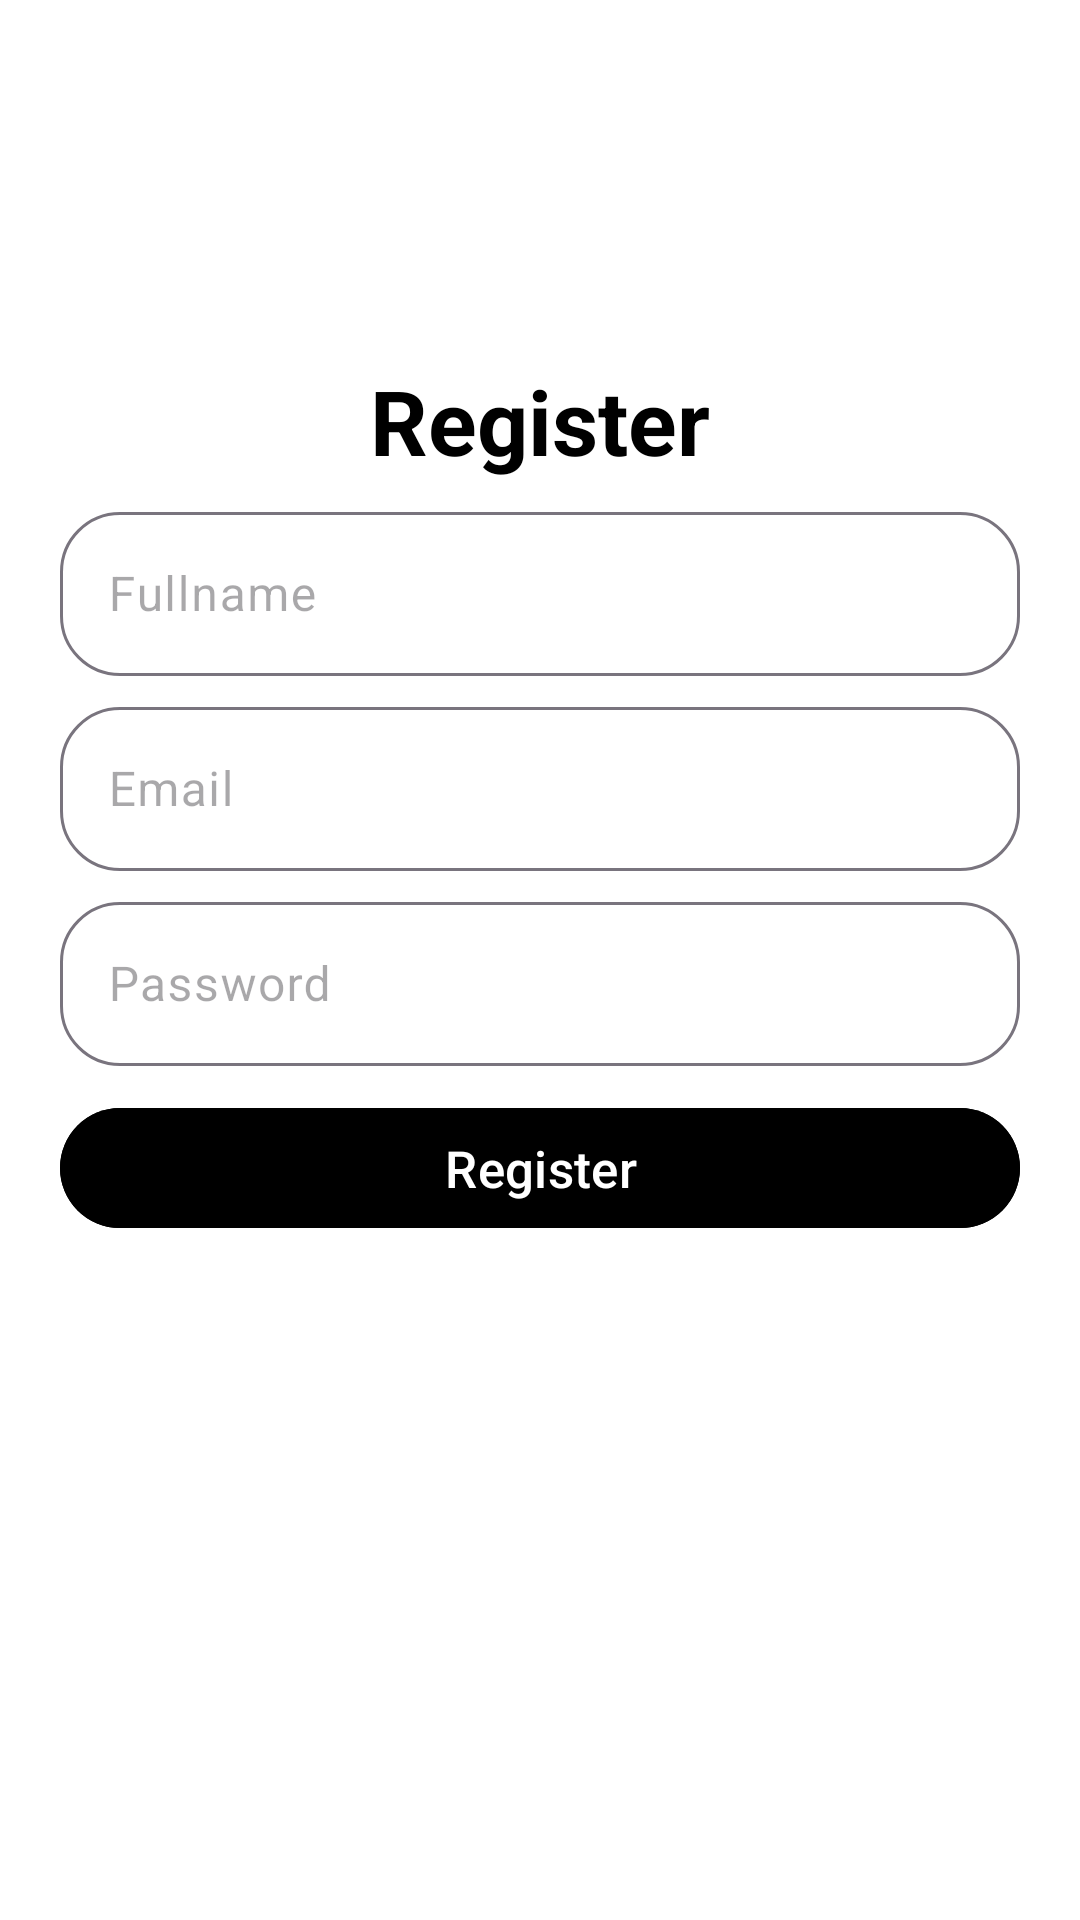

Android layout source for this screen:
<!-- AndroidManifest.xml: application theme Theme.MyLogPage3 -->
<!-- res/layout/fragment_sign_up.xml -->
<?xml version="1.0" encoding="utf-8"?>
<FrameLayout xmlns:android="http://schemas.android.com/apk/res/android"
    xmlns:tools="http://schemas.android.com/tools"
    android:layout_width="match_parent"
    android:layout_height="match_parent"
    tools:context=".SignUpFragment">

    <androidx.constraintlayout.widget.ConstraintLayout
        xmlns:app="http://schemas.android.com/apk/res-auto"
        android:layout_width="match_parent"
        android:layout_height="match_parent"
        android:padding="20dp"
        android:background="@color/white">

        <TextView
            android:id="@+id/signup"
            android:layout_width="match_parent"
            android:layout_height="wrap_content"
            android:gravity="center_horizontal"
            android:text="@string/register"
            android:textColor="@color/black"
            android:textSize="30sp"
            android:textStyle="bold"
            app:layout_constraintTop_toTopOf="parent"
            android:layout_marginTop="100dp"
            tools:layout_editor_absoluteX="20dp" />

        <com.google.android.material.textfield.TextInputLayout
            android:id="@+id/fullnameL"
            style="@style/inputL"
            app:layout_constraintEnd_toEndOf="parent"
            app:layout_constraintStart_toStartOf="parent"
            app:layout_constraintTop_toBottomOf="@id/signup">

            <com.google.android.material.textfield.TextInputEditText
                android:id="@+id/fullname"
                android:textColor="@color/black"
                android:layout_width="match_parent"
                android:layout_height="wrap_content"
                android:hint="@string/fullname"
                android:inputType="text" />
        </com.google.android.material.textfield.TextInputLayout>
        <com.google.android.material.textfield.TextInputLayout
            android:id="@+id/emailL"
            style="@style/inputL"
            app:layout_constraintEnd_toEndOf="parent"
            app:layout_constraintStart_toStartOf="parent"
            app:layout_constraintTop_toBottomOf="@id/fullnameL">

            <com.google.android.material.textfield.TextInputEditText
                android:id="@+id/email"
                android:textColor="@color/black"
                android:layout_width="match_parent"
                android:layout_height="wrap_content"
                android:hint="@string/email"
                android:inputType="textEmailAddress" />
        </com.google.android.material.textfield.TextInputLayout>

        <com.google.android.material.textfield.TextInputLayout
            android:id="@+id/passwordL"
            style="@style/inputL"
            app:layout_constraintEnd_toEndOf="parent"
            app:layout_constraintStart_toStartOf="parent"
            app:layout_constraintTop_toBottomOf="@id/emailL">

            <com.google.android.material.textfield.TextInputEditText
                android:id="@+id/password"
                android:textColor="@color/black"
                android:layout_width="match_parent"
                android:layout_height="wrap_content"
                android:hint="@string/password"
                android:inputType="textPassword" />
        </com.google.android.material.textfield.TextInputLayout>
        <Button
            android:id="@+id/submit"
            android:layout_width="match_parent"
            android:layout_height="wrap_content"
            app:layout_constraintTop_toBottomOf="@id/passwordL"
            android:layout_marginTop="10dp"
            android:text="@string/register"
            android:backgroundTint="@color/blue"
            android:textSize="17sp"
            />

    </androidx.constraintlayout.widget.ConstraintLayout>

</FrameLayout>
<!-- resources referenced by this layout -->
<resources>
  <string name="email">Email</string>
  <string name="fullname">Fullname</string>
  <string name="password">Password</string>
  <string name="register">Register</string>
  <style name="inputL">
          <item name="android:layout_width">match_parent</item>
          <item name="android:layout_height">60dp</item>
          <item name="boxCornerRadiusBottomEnd">20dp</item>
          <item name="boxCornerRadiusBottomStart">20dp</item>
          <item name="boxCornerRadiusTopEnd">20dp</item>
          <item name="boxCornerRadiusTopStart">20dp</item>
          <item name="android:layout_marginTop">5dp</item>
          <item name="android:textColorHint">@color/abu</item>
      </style>
  <style name="Theme.MyLogPage3" parent="Base.Theme.MyLogPage3" />
  <style name="Base.Theme.MyLogPage3" parent="Theme.Material3.Light.NoActionBar">
          
          
      </style>
  <!-- not gathered from this repository: default colours our renderer supplied (Android Studio template values) -->
  <color name="black">#FF000000</color>
  <color name="white">#FFFFFFFF</color>
</resources>
